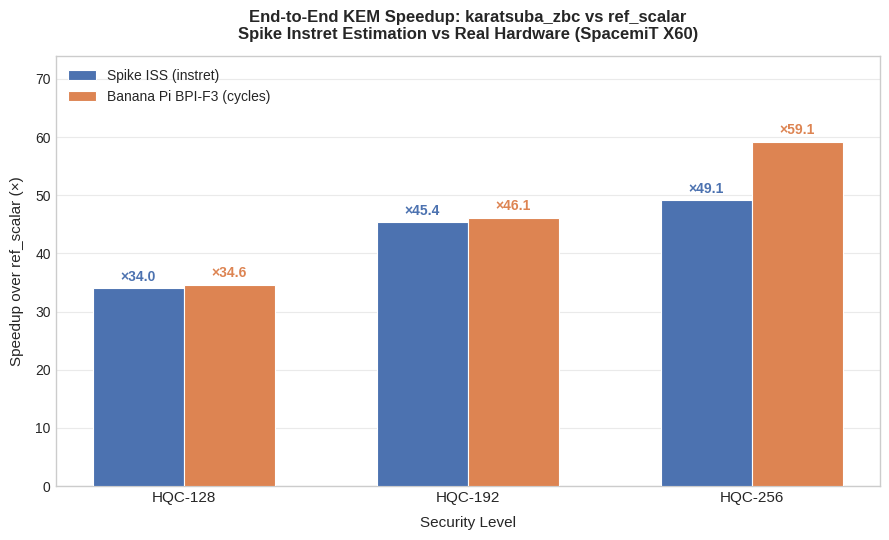

The matplotlib source for this figure: (Note: this script raises an exception after producing the figure.)
#!/usr/bin/env python3
"""
Plot: Spike Instret Estimation vs Real Hardware Speedup
karatsuba_zbc over ref_scalar — End-to-end KEM (KeyGen + Encaps + Decaps)
"""

import matplotlib.pyplot as plt
import numpy as np

# ── Data ─────────────────────────────────────────────────────────────────────
levels = ['HQC-128', 'HQC-192', 'HQC-256']
spike_speedup = [34.01, 45.36, 49.11]
hw_speedup = [34.61, 46.15, 59.14]

x = np.arange(len(levels))
bar_width = 0.32

# ── Style ────────────────────────────────────────────────────────────────────
plt.style.use('seaborn-v0_8-whitegrid')
fig, ax = plt.subplots(figsize=(9, 5.5))

# Colors — academic-friendly palette
color_spike = '#4C72B0'   # steel blue
color_hw = '#DD8452'      # warm orange

# ── Bars ─────────────────────────────────────────────────────────────────────
bars_spike = ax.bar(x - bar_width/2, spike_speedup, bar_width,
                    label='Spike ISS (instret)', color=color_spike,
                    edgecolor='white', linewidth=0.8, zorder=3)
bars_hw = ax.bar(x + bar_width/2, hw_speedup, bar_width,
                 label='Banana Pi BPI-F3 (cycles)', color=color_hw,
                 edgecolor='white', linewidth=0.8, zorder=3)

# ── Value labels on bars ─────────────────────────────────────────────────────
for bar, val in zip(bars_spike, spike_speedup):
    ax.text(bar.get_x() + bar.get_width()/2, bar.get_height() + 0.8,
            f'×{val:.1f}', ha='center', va='bottom', fontsize=10,
            fontweight='bold', color=color_spike)

for bar, val in zip(bars_hw, hw_speedup):
    ax.text(bar.get_x() + bar.get_width()/2, bar.get_height() + 0.8,
            f'×{val:.1f}', ha='center', va='bottom', fontsize=10,
            fontweight='bold', color=color_hw)



# ── Axes ─────────────────────────────────────────────────────────────────────
ax.set_xlabel('Security Level', fontsize=11, labelpad=8)
ax.set_ylabel('Speedup over ref_scalar (×)', fontsize=11, labelpad=8)
ax.set_title('End-to-End KEM Speedup: karatsuba_zbc vs ref_scalar\n'
             'Spike Instret Estimation vs Real Hardware (SpacemiT X60)',
             fontsize=12, fontweight='bold', pad=12)
ax.set_xticks(x)
ax.set_xticklabels(levels, fontsize=11)
ax.set_ylim(0, max(hw_speedup) * 1.25)
ax.yaxis.set_major_locator(plt.MultipleLocator(10))

# ── Legend ────────────────────────────────────────────────────────────────────
ax.legend(loc='upper left', fontsize=10, framealpha=0.9)

# ── Grid ─────────────────────────────────────────────────────────────────────
ax.grid(axis='y', alpha=0.4, zorder=0)
ax.grid(axis='x', visible=False)
ax.set_axisbelow(True)

# ── Tight layout & save ──────────────────────────────────────────────────────
plt.tight_layout()
outpath = 'results/reports/figures/speedup_cross_platform.pdf'
plt.savefig(outpath, dpi=300, bbox_inches='tight')
outpath_png = 'results/reports/figures/speedup_cross_platform.png'
plt.savefig(outpath_png, dpi=200, bbox_inches='tight')
print(f'Saved: {outpath}')
print(f'Saved: {outpath_png}')
plt.close()
